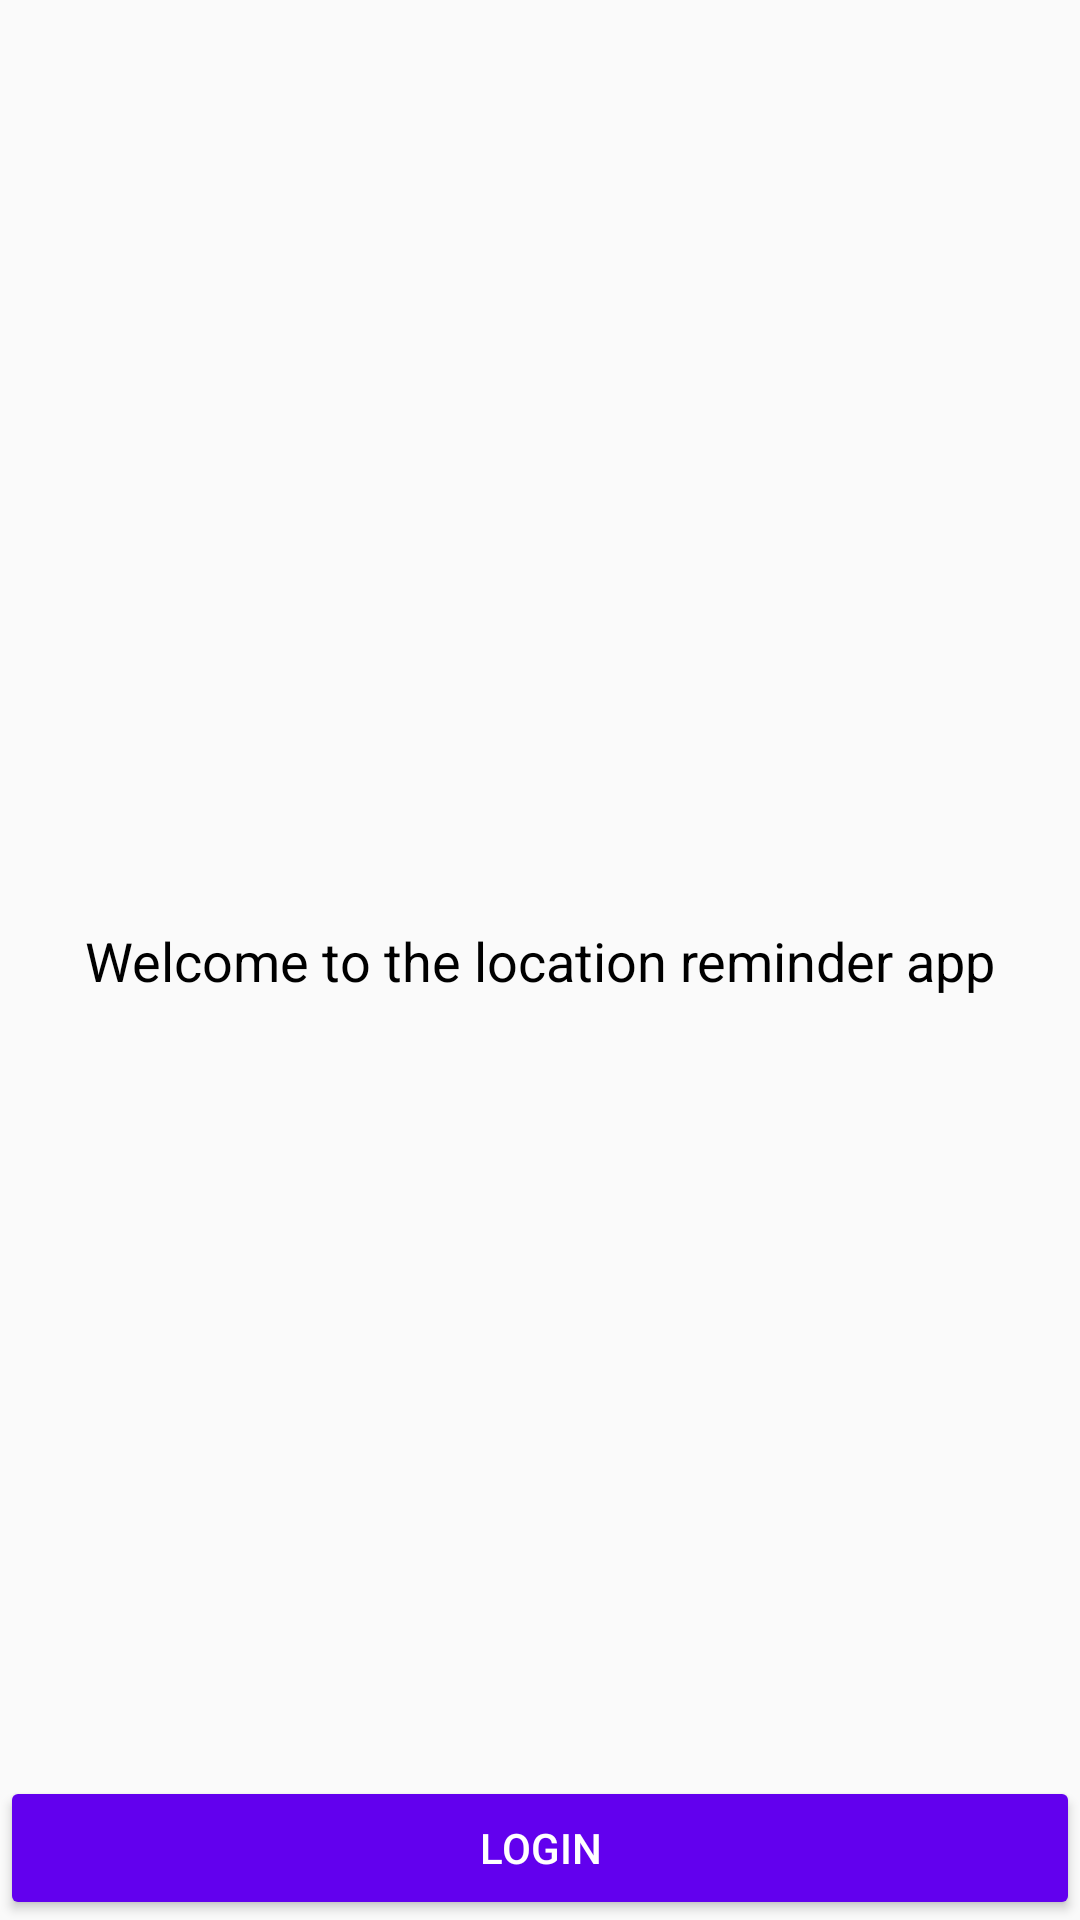

Layout XML and referenced resources for this Android screen:
<!-- AndroidManifest.xml: application theme AppTheme -->
<!-- res/layout/activity_authentication.xml -->
<?xml version="1.0" encoding="utf-8"?>
<layout xmlns:android="http://schemas.android.com/apk/res/android"
    xmlns:app="http://schemas.android.com/apk/res-auto">

    <data>

    </data>

    <androidx.constraintlayout.widget.ConstraintLayout
        android:layout_width="match_parent"
        android:layout_height="match_parent">

        <TextView
            android:id="@+id/welcome_message"
            android:layout_width="wrap_content"
            android:layout_height="wrap_content"
            android:text="@string/welcome_to_the_location_reminder_app"
            app:layout_constraintTop_toTopOf="parent"
            app:layout_constraintStart_toStartOf="parent"
            app:layout_constraintEnd_toEndOf="parent"
            app:layout_constraintBottom_toBottomOf="parent"
            android:textColor="@color/black"
            android:textSize="18sp" />

        <Button
            android:id="@+id/login_button"
            android:layout_width="match_parent"
            android:layout_height="wrap_content"
            android:text="@string/login_text"
            android:backgroundTint="@color/colorPrimary"
            android:textColor="@color/white"
            app:layout_constraintStart_toStartOf="parent"
            app:layout_constraintEnd_toEndOf="parent"
            app:layout_constraintBottom_toBottomOf="parent" />

    </androidx.constraintlayout.widget.ConstraintLayout>
</layout>
<!-- resources referenced by this layout -->
<resources>
  <string name="login_text">Login</string>
  <string name="welcome_to_the_location_reminder_app">Welcome to the location reminder app</string>
  <style name="AppTheme" parent="Theme.AppCompat.Light.DarkActionBar">
          
          <item name="colorPrimary">@color/colorPrimary</item>
          <item name="colorPrimaryDark">@color/colorPrimaryDark</item>
          <item name="colorAccent">@color/colorAccent</item>
      </style>
  <!-- not gathered from this repository: default colours our renderer supplied (Android Studio template values) -->
  <color name="black">#FF000000</color>
  <color name="white">#FFFFFFFF</color>
  <color name="colorPrimary">#FF6200EE</color>
  <color name="colorPrimaryDark">#FF3700B3</color>
  <color name="colorAccent">#FF03DAC5</color>
</resources>
